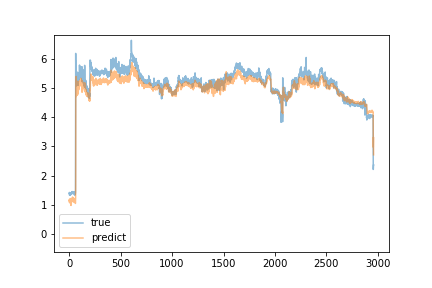

The table this chart was drawn from, first rows:
predict, true
1.098, 1.38
1.177, 1.38
1.131, 1.42
1.147, 1.34
1.101, 1.32
1.111, 1.38
1.167, 1.37
1.181, 1.38
1.091, 1.41
1.052, 1.36
1.205, 1.34
1.208, 1.41
1.146, 1.33
1.103, 1.36
1.154, 1.39
1.16, 1.36
1.016, 1.39
0.9735, 1.4
1.172, 1.4
1.141, 1.39
1.116, 1.41
1.116, 1.39
1.199, 1.39
1.201, 1.39
1.103, 1.39
1.126, 1.38
1.125, 1.43
1.193, 1.38
1.177, 1.44
1.116, 1.45
1.218, 1.4
1.106, 1.43
1.26, 1.44
1.16, 1.4
1.174, 1.44
1.21, 1.44
1.199, 1.41
1.172, 1.41
1.176, 1.42
1.219, 1.39
1.15, 1.38
1.184, 1.42
1.22, 1.42
1.168, 1.41
1.138, 1.4
1.16, 1.4
1.165, 1.39
1.079, 1.37
1.122, 1.42
1.176, 1.43
1.161, 1.41
1.137, 1.4
1.198, 1.33
1.132, 1.36
1.149, 1.42
1.159, 1.39
1.136, 1.43
1.099, 1.35
1.114, 1.34
1.103, 1.38
... 2,899 more rows
